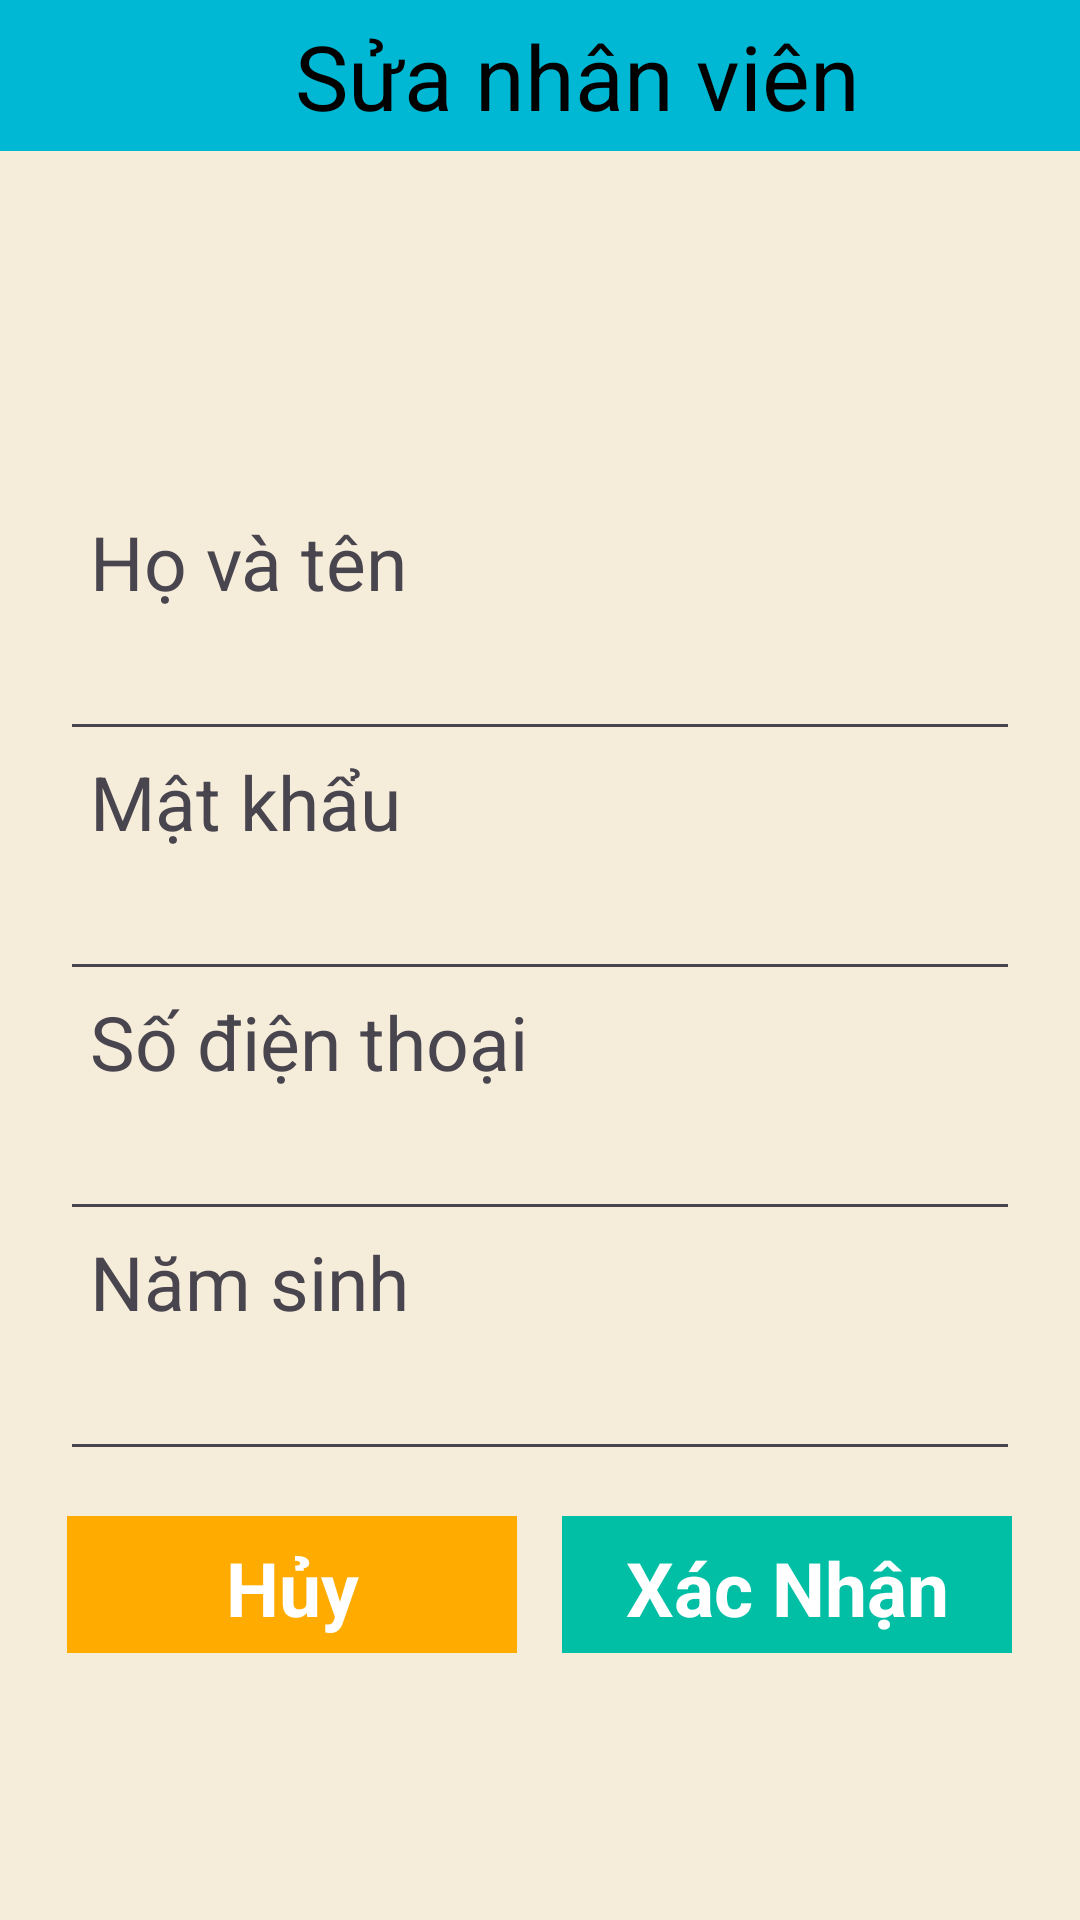

Reconstruct the res/layout file that produces this screen, plus the resources it refers to.
<!-- AndroidManifest.xml: application theme Theme.DuAn1_PH38422_PH36893_PH40749 -->
<!-- res/layout/fragment_sua_n_v_frg.xml -->
<?xml version="1.0" encoding="utf-8"?>
<ScrollView xmlns:android="http://schemas.android.com/apk/res/android"
    xmlns:tools="http://schemas.android.com/tools"
    android:layout_width="match_parent"
    android:layout_height="match_parent"
    android:orientation="vertical"
    android:gravity="center_horizontal"
    android:background="#F5ECD9"
    tools:context=".Fragment.SuaNV_frg">

    <LinearLayout
        android:layout_width="match_parent"
        android:layout_height="match_parent"
        android:gravity="center_horizontal"
        android:orientation="vertical">

        <LinearLayout
            android:layout_width="match_parent"
            android:layout_height="wrap_content"
            android:background="#00B8D4"
            android:gravity="center_vertical"
            android:orientation="horizontal"
            android:paddingTop="5dp"
            android:paddingBottom="5dp">

            <ImageView
                android:id="@+id/btnBackSuaNV"
                android:layout_width="40dp"
                android:layout_height="40dp"
                android:layout_marginLeft="15dp"
                android:src="@drawable/ic_account" />

            <TextView
                android:id="@+id/txtSuaNVTittle"
                android:layout_width="match_parent"
                android:layout_height="wrap_content"
                android:layout_marginRight="30dp"
                android:text="Sửa nhân viên"
                android:textAlignment="center"
                android:textColor="@color/black"
                android:textSize="30dp"
                />

        </LinearLayout>

        <ImageView
            android:layout_width="100dp"
            android:layout_height="100dp"
            android:layout_marginTop="20dp"
            android:src="@drawable/logochicken" />

        <LinearLayout
            android:layout_width="match_parent"
            android:layout_height="wrap_content"
            android:layout_marginLeft="20dp"
            android:layout_marginRight="20dp"
            android:layout_marginBottom="15dp"
            android:orientation="vertical">

            <LinearLayout
                android:layout_width="match_parent"
                android:layout_height="wrap_content"
                android:orientation="vertical">

                <TextView
                    android:textSize="25dp"
                    android:layout_width="match_parent"
                    android:layout_height="wrap_content"
                    android:layout_marginLeft="10dp"
                    android:text="Họ và tên" />

                <EditText
                    android:id="@+id/edtSuaTenNV"
                    android:layout_width="match_parent"
                    android:layout_height="wrap_content"
                    android:layout_marginTop="5dp"
                    android:textColorHint="@color/black" />

                <LinearLayout
                    android:id="@+id/viewSuaMK"
                    android:layout_width="match_parent"
                    android:layout_height="wrap_content"
                    android:orientation="vertical">

                    <TextView
                        android:textSize="25dp"
                        android:layout_width="match_parent"
                        android:layout_height="wrap_content"
                        android:layout_marginLeft="10dp"
                        android:text="Mật khẩu" />

                    <EditText
                        android:id="@+id/edtSuaMatKhau"
                        android:layout_width="match_parent"
                        android:layout_height="wrap_content"
                        android:layout_marginTop="5dp"
                        android:textColorHint="@color/black" />

                </LinearLayout>

                <TextView
                    android:textSize="25dp"
                    android:layout_width="match_parent"
                    android:layout_height="wrap_content"
                    android:layout_marginLeft="10dp"
                    android:text="Số điện thoại" />

                <EditText
                    android:id="@+id/edtSuaSDT"
                    android:layout_width="match_parent"
                    android:layout_height="wrap_content"
                    android:layout_marginTop="5dp"
                    android:inputType="number"
                    android:maxLength="10"
                    android:textColorHint="@color/black" />

                <TextView
                    android:textSize="25dp"
                    android:layout_width="match_parent"
                    android:layout_height="wrap_content"
                    android:layout_marginLeft="10dp"
                    android:text="Năm sinh" />

                <EditText
                    android:id="@+id/edtSuaNamSinh"
                    android:layout_width="match_parent"
                    android:layout_height="wrap_content"
                    android:layout_marginTop="5dp"
                    android:inputType="number"
                    android:maxLength="4"
                    android:textColorHint="@color/black" />

            </LinearLayout>

        </LinearLayout>

        <LinearLayout
            android:layout_width="match_parent"
            android:layout_height="wrap_content"
            android:layout_marginLeft="15dp"
            android:layout_marginRight="15dp"
            android:layout_marginBottom="15dp"
            android:gravity="center"
            android:orientation="horizontal">

            <EditText
                android:id="@+id/btnHuySuaNV"
                android:layout_width="150dp"
                android:layout_height="wrap_content"
                android:layout_marginRight="15dp"
                android:background="#FFAB00"
                android:backgroundTint="#FFAB00"
                android:editable="false"
                android:focusable="false"
                android:gravity="center"
                android:paddingLeft="5dp"
                android:paddingTop="7dp"
                android:paddingRight="5dp"
                android:paddingBottom="5dp"
                android:text="Hủy"
                android:textColor="@color/white"
                android:textSize="25dp"
                android:textStyle="bold" />

            <EditText
                android:id="@+id/btnAddSuaNV"
                android:layout_width="150dp"
                android:layout_height="wrap_content"
                android:background="#00BFA5"
                android:backgroundTint="#00BFA5"
                android:editable="false"
                android:focusable="false"
                android:gravity="center"
                android:paddingLeft="5dp"
                android:paddingTop="7dp"
                android:paddingRight="5dp"
                android:paddingBottom="5dp"
                android:text="Xác Nhận"
                android:textColor="@color/white"
                android:textSize="25dp"
                android:textStyle="bold" />
        </LinearLayout>

    </LinearLayout>

</ScrollView>
<!-- resources referenced by this layout -->
<resources>
  <color name="black">#FF000000</color>
  <color name="white">#FFFFFFFF</color>
  <style name="Theme.DuAn1_PH38422_PH36893_PH40749" parent="Base.Theme.DuAn1_PH38422_PH36893_PH40749" />
  <style name="Base.Theme.DuAn1_PH38422_PH36893_PH40749" parent="Theme.Material3.DayNight.NoActionBar">
          
          
      </style>
</resources>
